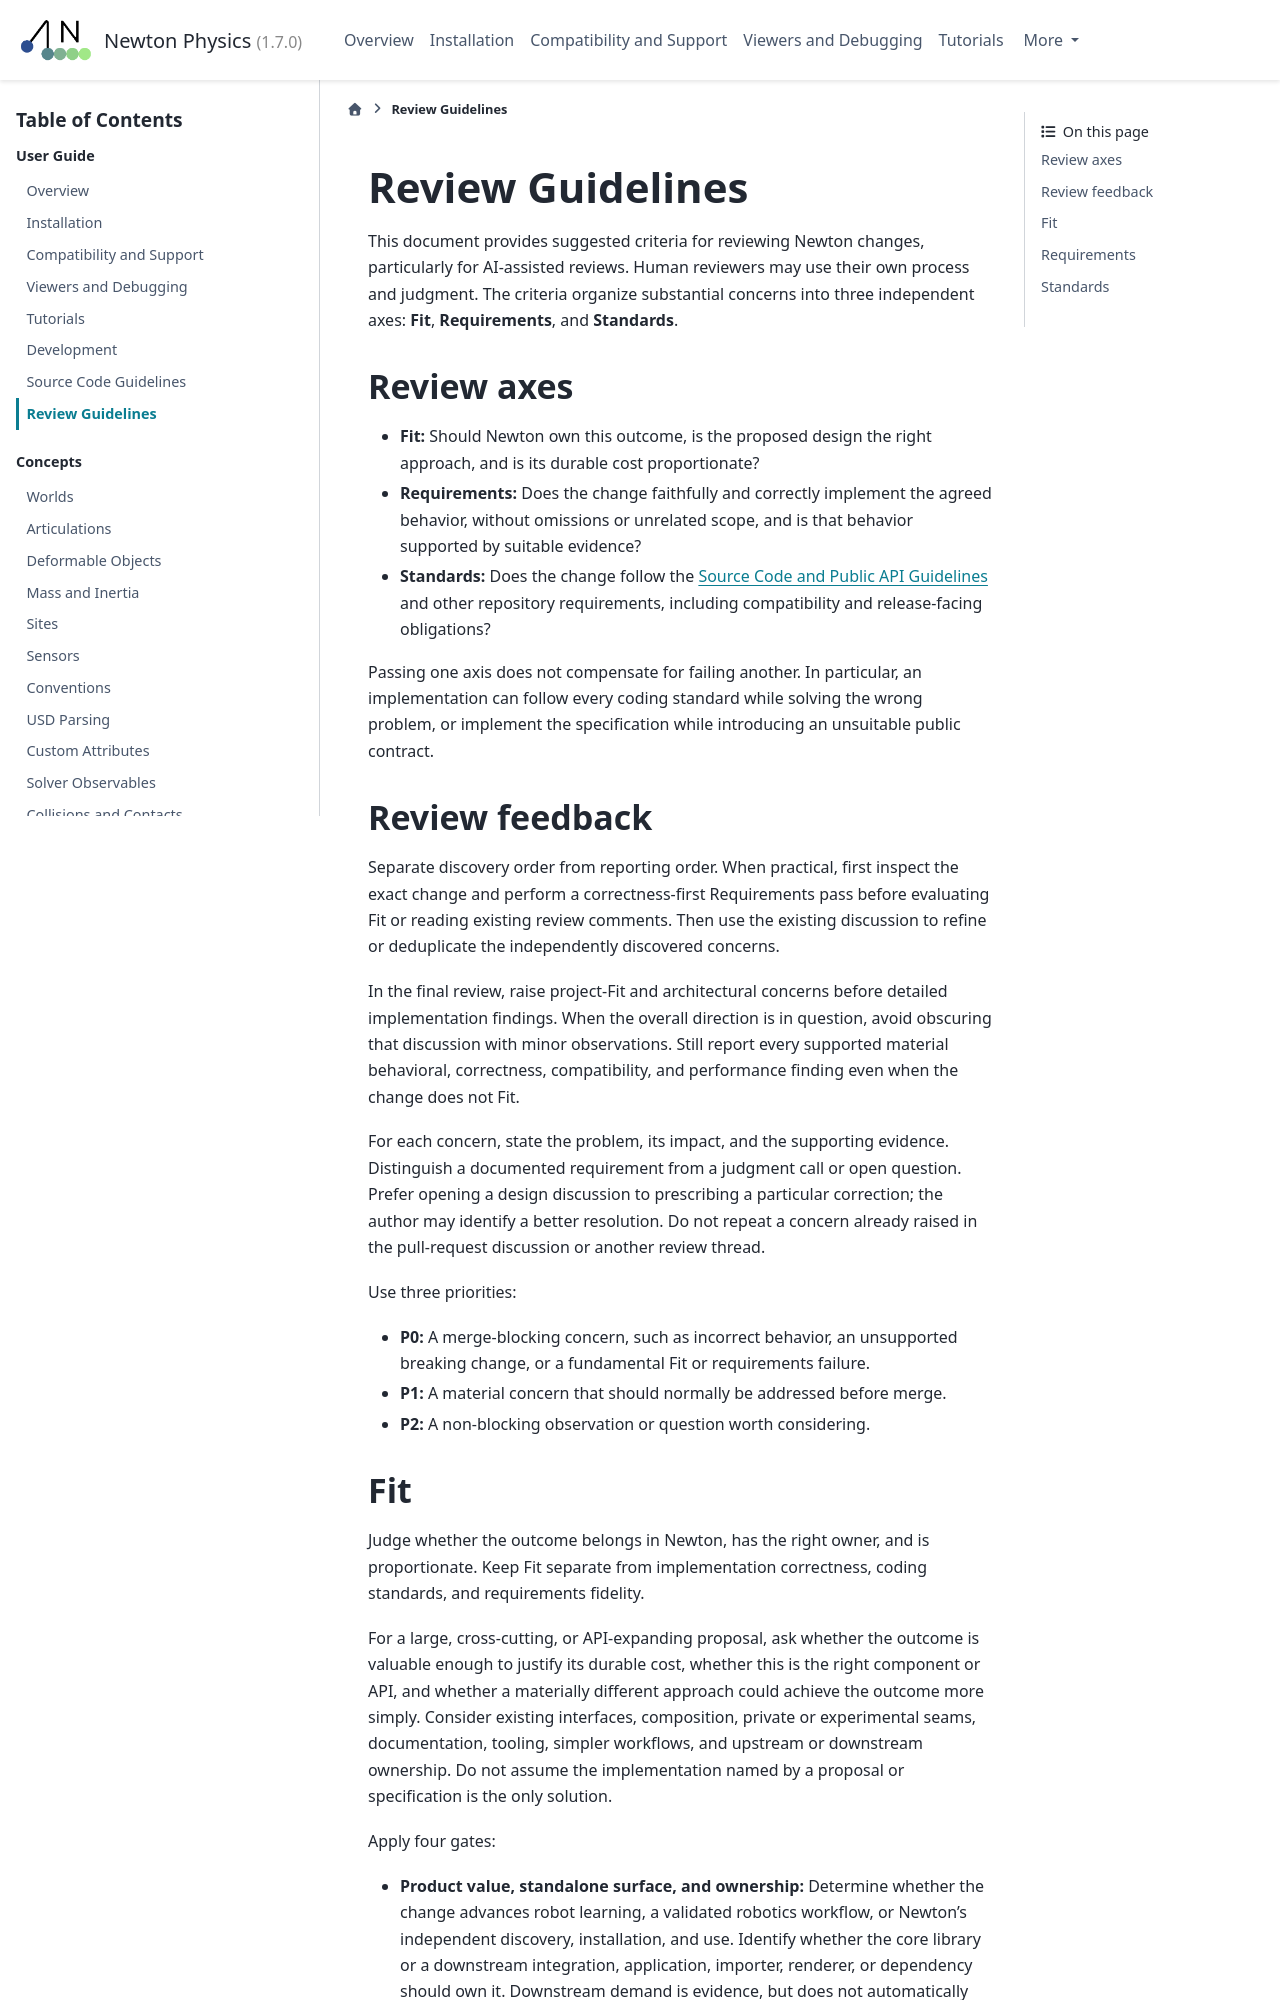

repository: Felipe-Tommaselli/newton · page: latest/guide/review_guidelines.html · generator: sphinx

.. SPDX-FileCopyrightText: Copyright (c) 2026 The Newton Developers
.. SPDX-License-Identifier: CC-BY-4.0

.. _review-guidelines:

Review Guidelines
=================

This document provides suggested criteria for reviewing Newton changes,
particularly for AI-assisted reviews. Human reviewers may use their own
process and judgment. The criteria organize substantial concerns into three
independent axes: **Fit**, **Requirements**, and **Standards**.

Review axes
-----------

- **Fit:** Should Newton own this outcome, is the proposed design the right
  approach, and is its durable cost proportionate?
- **Requirements:** Does the change faithfully and correctly implement the
  agreed behavior, without omissions or unrelated scope, and is that behavior
  supported by suitable evidence?
- **Standards:** Does the change follow the
  :ref:`source-code-guidelines` and other repository requirements, including
  compatibility and release-facing obligations?

Passing one axis does not compensate for failing another. In particular, an
implementation can follow every coding standard while solving the wrong
problem, or implement the specification while introducing an unsuitable
public contract.

Review feedback
---------------

Separate discovery order from reporting order. When practical, first inspect
the exact change and perform a correctness-first Requirements pass before
evaluating Fit or reading existing review comments. Then use the existing
discussion to refine or deduplicate the independently discovered concerns.

In the final review, raise project-Fit and architectural concerns before
detailed implementation findings. When the overall direction is in question,
avoid obscuring that discussion with minor observations. Still report every
supported material behavioral, correctness, compatibility, and performance
finding even when the change does not Fit.

For each concern, state the problem, its impact, and the supporting evidence.
Distinguish a documented requirement from a judgment call or open question.
Prefer opening a design discussion to prescribing a particular correction;
the author may identify a better resolution. Do not repeat a concern already
raised in the pull-request discussion or another review thread.

Use three priorities:

- **P0:** A merge-blocking concern, such as incorrect behavior, an unsupported
  breaking change, or a fundamental Fit or requirements failure.
- **P1:** A material concern that should normally be addressed before merge.
- **P2:** A non-blocking observation or question worth considering.
